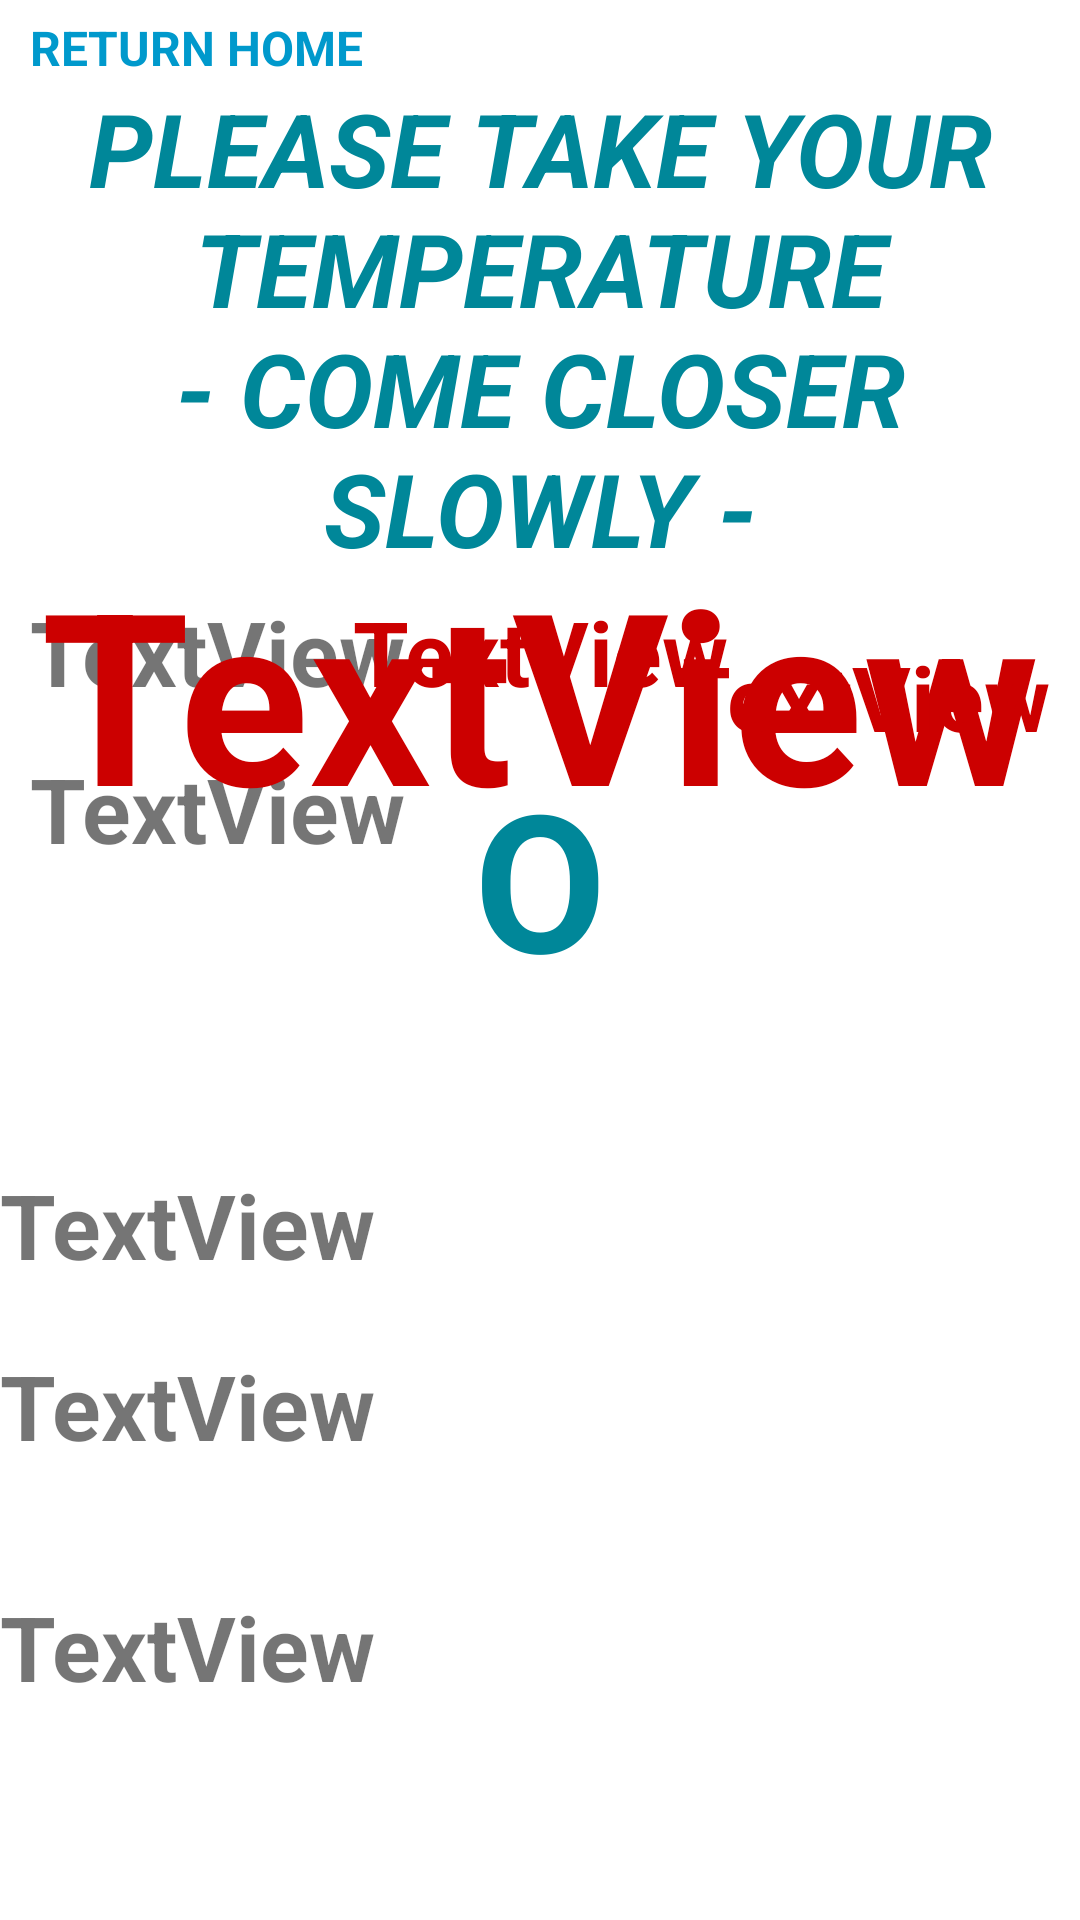

Here is an Android app screen rendered from its layout file. Give the layout XML and the strings, colors and styles it references.
<!-- AndroidManifest.xml: application theme Theme.CovidPasScanner -->
<!-- res/layout/fragment_temp_reader.xml -->
<?xml version="1.0" encoding="utf-8"?>
<androidx.constraintlayout.widget.ConstraintLayout xmlns:android="http://schemas.android.com/apk/res/android"
    xmlns:app="http://schemas.android.com/apk/res-auto"
    xmlns:tools="http://schemas.android.com/tools"
    android:layout_width="match_parent"
    android:layout_height="match_parent"
    android:background="@android:color/white"
    android:keepScreenOn="false"
    android:textAlignment="inherit">

    <ImageView
        android:id="@+id/back_image3"
        android:layout_width="wrap_content"
        android:layout_height="wrap_content"
        android:layout_marginTop="5dp"
        app:layout_constraintStart_toStartOf="parent"
        app:layout_constraintTop_toTopOf="parent"
        app:srcCompat="@drawable/ic_arrow_back"
        app:tint="@android:color/holo_blue_dark" />

    <androidx.appcompat.widget.AppCompatTextView
        android:id="@+id/back_text3"
        android:layout_width="wrap_content"
        android:layout_height="wrap_content"
        android:layout_marginStart="10dp"
        android:layout_marginTop="5dp"
        android:fontFamily="sans-serif"
        android:text="@string/label_return_home"
        android:textAllCaps="true"
        android:textColor="@android:color/holo_blue_dark"
        android:textSize="16sp"
        android:textStyle="bold"
        app:layout_constraintStart_toEndOf="@id/back_image3"
        app:layout_constraintTop_toTopOf="parent" />

    <TextView
        android:id="@+id/TVUserTempReaderTitle"
        android:layout_width="wrap_content"
        android:layout_height="wrap_content"
        android:text="@string/label_position_temp"
        android:textAlignment="center"
        android:textColor="@color/covidpasscanner_green"
        android:textSize="34sp"
        android:textStyle="bold|italic"
        app:layout_constraintLeft_toLeftOf="parent"
        app:layout_constraintRight_toRightOf="parent"
        app:layout_constraintTop_toBottomOf="@id/back_text3" />

    <ImageView
        android:id="@+id/IVTemp"
        android:layout_width="480dp"
        android:layout_height="640dp"
        android:scaleType="fitXY"
        android:scaleX="-1.0"
        app:layout_constraintBottom_toBottomOf="parent"
        app:layout_constraintLeft_toLeftOf="parent"
        app:layout_constraintRight_toRightOf="parent" />

    <ImageView
        android:id="@+id/IVTempOutline"
        android:layout_width="480dp"
        android:layout_height="640dp"
        android:scaleType="fitXY"
        app:layout_constraintBottom_toBottomOf="parent"
        app:layout_constraintLeft_toLeftOf="parent"
        app:layout_constraintRight_toRightOf="parent"
        tools:srcCompat="@drawable/reticolo" />

    <TextView
        android:id="@+id/TVMotionSensor"
        android:layout_width="wrap_content"
        android:layout_height="wrap_content"
        android:layout_marginTop="250dp"
        android:background="@color/white"
        android:text="O"
        android:textAlignment="center"
        android:textColor="@color/covidpasscanner_green"
        android:textSize="64dp"
        android:textStyle="bold"
        app:layout_constraintLeft_toLeftOf="parent"
        app:layout_constraintRight_toRightOf="parent"
        app:layout_constraintTop_toTopOf="@id/IVTempOutline"
        tools:visibility="visible" />

    <TextView
        android:id="@+id/TVTempEnvThInt"
        android:layout_width="wrap_content"
        android:layout_height="wrap_content"
        android:layout_marginTop="196dp"
        android:text="TextView"
        android:textAlignment="viewStart"
        android:textSize="30sp"
        android:textStyle="bold"
        app:layout_constraintLeft_toLeftOf="parent"
        app:layout_constraintTop_toBottomOf="@id/TVUserTempReaderTitle"
        tools:visibility="visible" />

    <TextView
        android:id="@+id/TVTempEnvSensor"
        android:layout_width="wrap_content"
        android:layout_height="wrap_content"
        android:layout_marginTop="20dp"
        android:text="TextView"
        android:textAlignment="viewStart"
        android:textSize="30sp"
        android:textStyle="bold"
        app:layout_constraintLeft_toLeftOf="parent"
        app:layout_constraintTop_toBottomOf="@id/TVTempEnvThInt"
        tools:visibility="visible" />

    <TextView
        android:id="@+id/TVTempWndMax"
        android:layout_width="wrap_content"
        android:layout_height="wrap_content"
        android:layout_marginTop="40dp"
        android:text="TextView"
        android:textAlignment="viewStart"
        android:textSize="30sp"
        android:textStyle="bold"
        app:layout_constraintLeft_toLeftOf="parent"
        app:layout_constraintTop_toBottomOf="@id/TVTempEnvSensor"
        tools:visibility="visible" />

    <TextView
        android:id="@+id/TVTempTargetMaxFreeze"
        android:layout_width="wrap_content"
        android:layout_height="wrap_content"
        android:layout_marginLeft="10dp"
        android:layout_marginTop="5dp"
        android:text="TextView"
        android:textAlignment="viewStart"
        android:textSize="30sp"
        android:textStyle="bold"
        app:layout_constraintLeft_toLeftOf="parent"
        app:layout_constraintTop_toBottomOf="@id/TVUserTempReaderTitle"
        tools:visibility="visible" />

    <TextView
        android:id="@+id/TVTempTargetFreeze"
        android:layout_width="wrap_content"
        android:layout_height="wrap_content"
        android:layout_marginTop="5dp"
        android:text="TextView"
        android:textAlignment="viewStart"
        android:textColor="@android:color/holo_red_dark"
        android:textSize="30sp"
        android:textStyle="bold"
        app:layout_constraintLeft_toLeftOf="parent"
        app:layout_constraintRight_toRightOf="parent"
        app:layout_constraintTop_toBottomOf="@id/TVUserTempReaderTitle" />

    <TextView
        android:id="@+id/TVTempTargetMax"
        android:layout_width="wrap_content"
        android:layout_height="wrap_content"
        android:layout_marginLeft="10dp"
        android:layout_marginTop="12dp"
        android:text="TextView"
        android:textAlignment="viewStart"
        android:textSize="30sp"
        android:textStyle="bold"
        app:layout_constraintLeft_toLeftOf="parent"
        app:layout_constraintTop_toBottomOf="@id/TVTempTargetMaxFreeze"
        tools:visibility="visible" />

    <TextView
        android:id="@+id/TVTempTarget"
        android:layout_width="wrap_content"
        android:layout_height="wrap_content"
        android:layout_marginTop="-15dp"
        android:text="TextView"
        android:textAlignment="viewStart"
        android:textColor="@android:color/holo_red_dark"
        android:textSize="80sp"
        android:textStyle="bold"
        app:layout_constraintLeft_toLeftOf="parent"
        app:layout_constraintRight_toRightOf="parent"
        app:layout_constraintTop_toBottomOf="@id/TVUserTempReaderTitle"
        tools:visibility="visible" />

    <TextView
        android:id="@+id/TVPosition"
        android:layout_width="wrap_content"
        android:layout_height="wrap_content"
        android:layout_marginTop="20dp"
        android:layout_marginRight="10dp"
        android:text="TextView"
        android:textAlignment="viewStart"
        android:textColor="@android:color/holo_red_dark"
        android:textSize="30sp"
        android:textStyle="bold"
        app:layout_constraintRight_toRightOf="parent"
        app:layout_constraintTop_toBottomOf="@id/TVUserTempReaderTitle"
        tools:visibility="visible" />

</androidx.constraintlayout.widget.ConstraintLayout>
<!-- resources referenced by this layout -->
<resources>
  <color name="covidpasscanner_green">#FF008799</color>
  <color name="white">#FFFFFFFF</color>
  <!-- drawable reticolo: png bitmap (drawable, 5024 bytes) -->
  <string name="label_position_temp">PLEASE TAKE YOUR TEMPERATURE\n- COME CLOSER SLOWLY -</string>
  <string name="label_return_home">Return Home</string>
  <style name="Theme.CovidPasScanner" parent="Theme.MaterialComponents.DayNight.DarkActionBar">
          
          <item name="colorPrimary">@color/covidpasscanner_green</item>
          <item name="colorPrimaryVariant">@color/covidpasscanner_green</item>
          <item name="colorOnPrimary">@color/white</item>
          
          <item name="colorSecondary">@color/teal_200</item>
          <item name="colorSecondaryVariant">@color/teal_700</item>
          <item name="colorOnSecondary">@color/black</item>
          
          <item name="android:statusBarColor" tools:targetApi="l">?attr/colorPrimaryVariant</item>
          
      </style>
  <color name="teal_200">#FF03DAC5</color>
  <color name="teal_700">#FF018786</color>
  <color name="black">#FF000000</color>
</resources>
